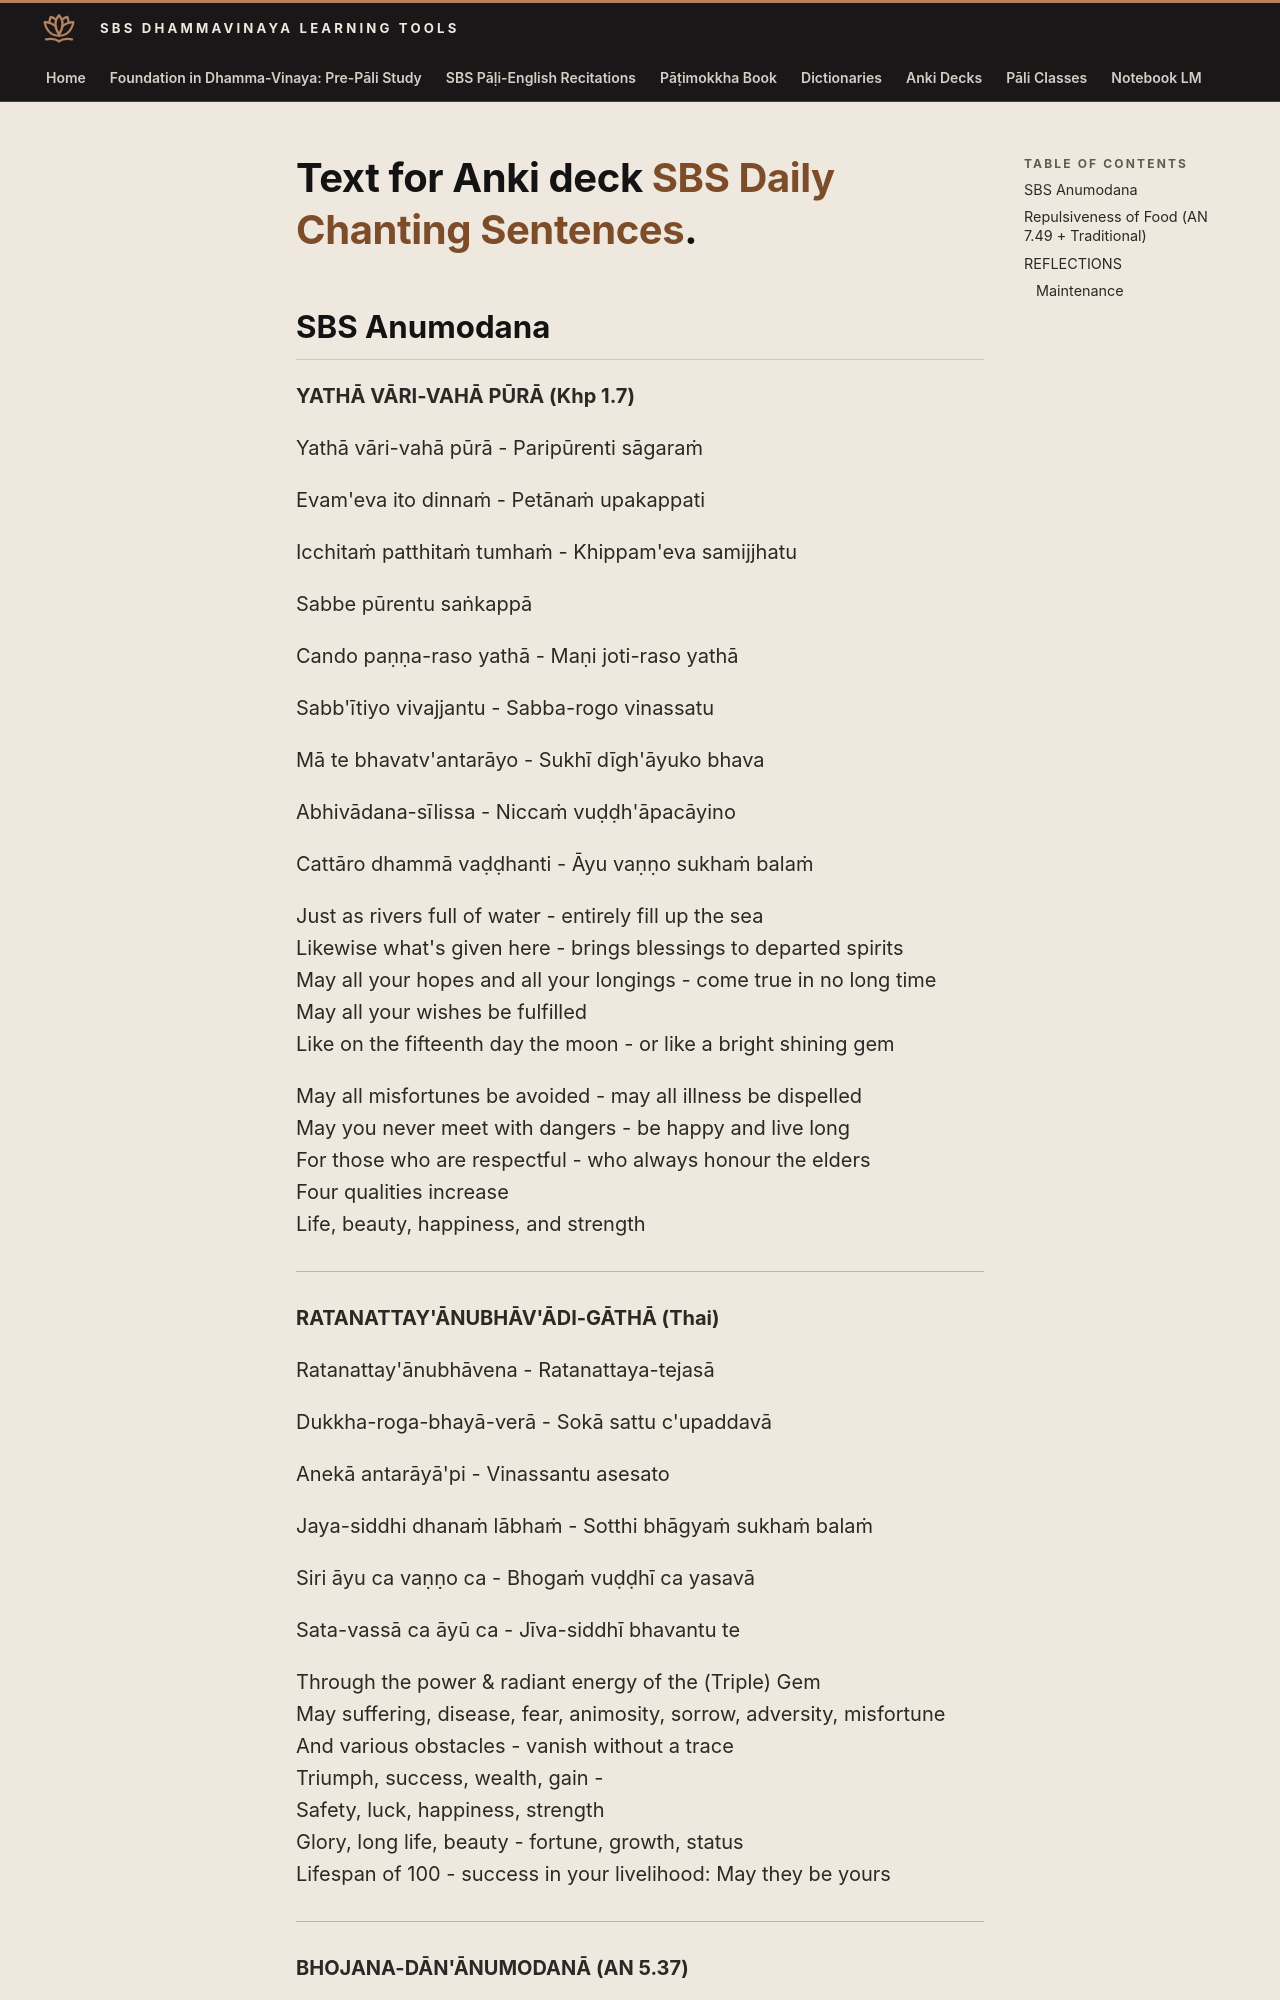

repository: sasanarakkha/study-tools · page: 5-anki/7-daily_chants/sbs-daily-chanting-text/index.html · generator: mkdocs

# Text for Anki deck [SBS Daily Chanting Sentences](1-sbs-daily-chanting.md).

## SBS Anumodana

**YATHĀ VĀRI-VAHĀ PŪRĀ (Khp 1.7)**

Yathā vāri-vahā pūrā - Paripūrenti sāgaraṁ 

Evam'eva ito dinnaṁ - Petānaṁ upakappati

Icchitaṁ patthitaṁ tumhaṁ - Khippam'eva samijjhatu 

Sabbe pūrentu saṅkappā 

Cando paṇṇa-raso yathā - Maṇi joti-raso yathā

Sabb'ītiyo vivajjantu - Sabba-rogo vinassatu 

Mā te bhavatv'antarāyo - Sukhī dīgh'āyuko bhava 

Abhivādana-sīlissa - Niccaṁ vuḍḍh'āpacāyino 

Cattāro dhammā vaḍḍhanti - Āyu vaṇṇo sukhaṁ balaṁ 

Just as rivers full of water - entirely fill up the sea 
Likewise what's given here - brings blessings to departed spirits 
May all your hopes and all your longings - come true in no long time
May all your wishes be fulfilled 
Like on the fifteenth day the moon - or like a bright shining gem 

May all misfortunes be avoided - may all illness be dispelled 
May you never meet with dangers - be happy and live long 
For those who are respectful - who always honour the elders 
Four qualities increase
Life, beauty, happiness, and strength

-----------

**RATANATTAY'ĀNUBHĀV'ĀDI-GĀTHĀ (Thai)**

Ratanattay'ānubhāvena - Ratanattaya-tejasā 

Dukkha-roga-bhayā-verā - Sokā sattu c'upaddavā 

Anekā antarāyā'pi - Vinassantu asesato 

Jaya-siddhi dhanaṁ lābhaṁ - Sotthi bhāgyaṁ sukhaṁ balaṁ 

Siri āyu ca vaṇṇo ca - Bhogaṁ vuḍḍhī ca yasavā 

Sata-vassā ca āyū ca - Jīva-siddhī bhavantu te

Through the power & radiant energy of the (Triple) Gem
May suffering, disease, fear, animosity, sorrow, adversity, misfortune 
And various obstacles - vanish without a trace
Triumph, success, wealth, gain -
Safety, luck, happiness, strength
Glory, long life, beauty - fortune, growth, status
Lifespan of 100 - success in your livelihood: May they be yours

--------

**BHOJANA-DĀN'ĀNUMODANĀ (AN 5.37)**

Āyu-do bala-do dhīro - Vaṇṇa-do paṭibhāṇa-do

Sukhassa dātā medhāvī - Sukhaṁ so adhigacchati 

Āyuṁ datvā balaṁ vaṇṇaṁ - Sukhañ'ca paṭibhānakaṁ
